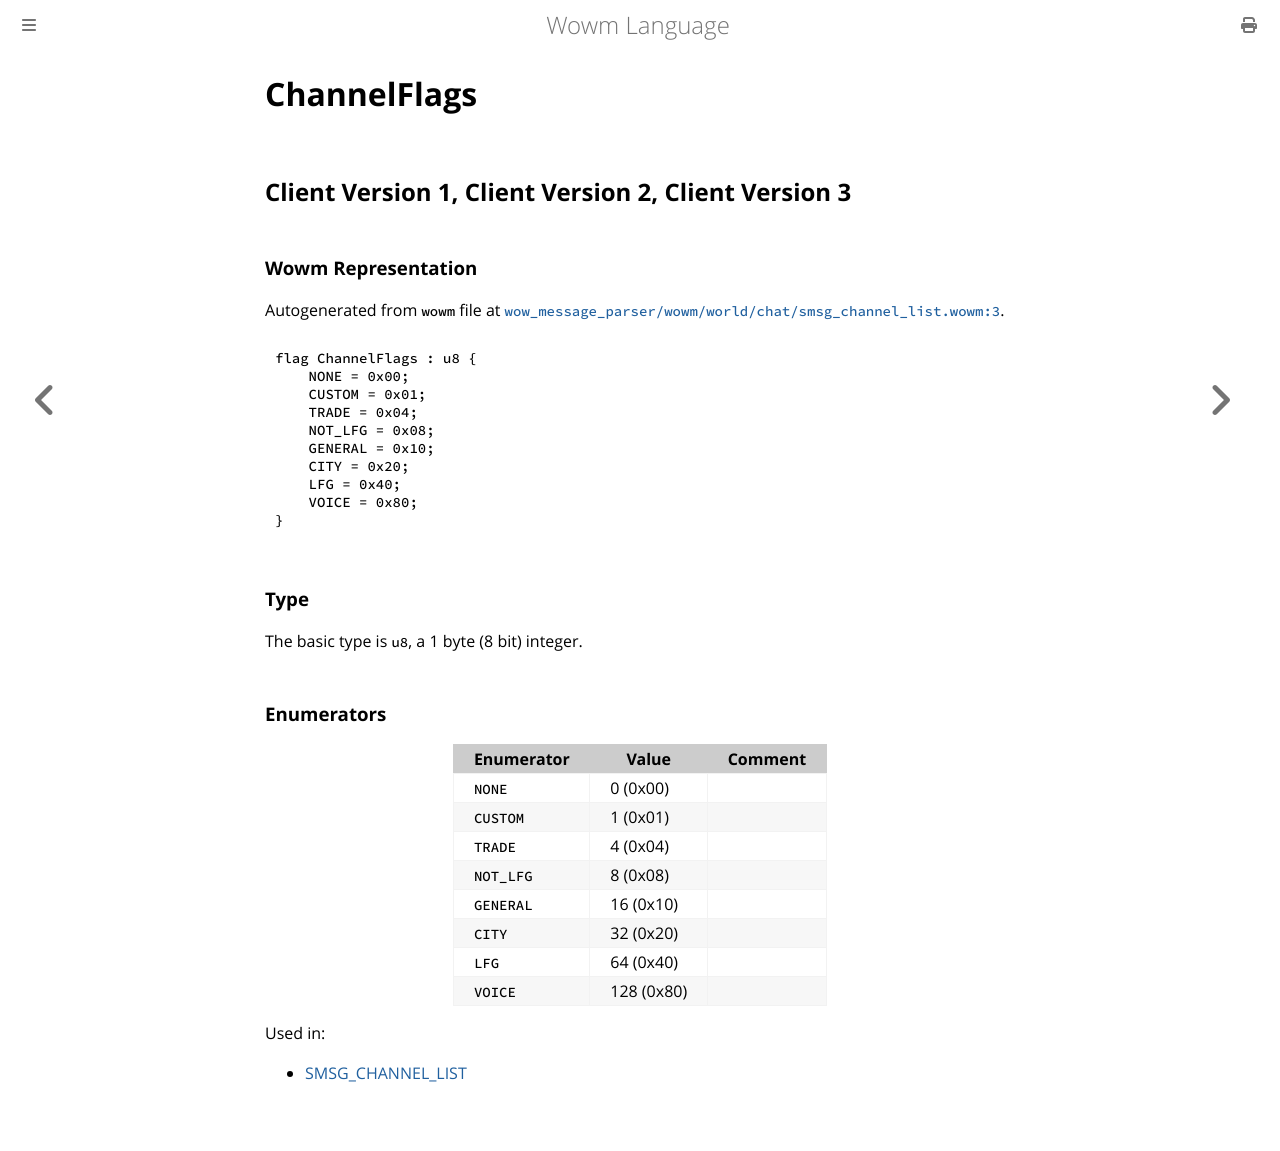

repository: gtker/wow_messages · page: docs/channelflags.html · generator: mdbook

# ChannelFlags

## Client Version 1, Client Version 2, Client Version 3

### Wowm Representation

Autogenerated from `wowm` file at [`wow_message_parser/wowm/world/chat/smsg_channel_list.wowm:3`](https://github.com/gtker/wow_messages/tree/main/wow_message_parser/wowm/world/chat/smsg_channel_list.wowm#L3).

```rust,ignore
flag ChannelFlags : u8 {
    NONE = 0x00;
    CUSTOM = 0x01;
    TRADE = 0x04;
    NOT_LFG = 0x08;
    GENERAL = 0x10;
    CITY = 0x20;
    LFG = 0x40;
    VOICE = 0x80;
}
```
### Type
The basic type is `u8`, a 1 byte (8 bit) integer.
### Enumerators
| Enumerator | Value  | Comment |
| --------- | -------- | ------- |
| `NONE` | 0 (0x00) |  |
| `CUSTOM` | 1 (0x01) |  |
| `TRADE` | 4 (0x04) |  |
| `NOT_LFG` | 8 (0x08) |  |
| `GENERAL` | 16 (0x10) |  |
| `CITY` | 32 (0x20) |  |
| `LFG` | 64 (0x40) |  |
| `VOICE` | 128 (0x80) |  |

Used in:
* [SMSG_CHANNEL_LIST](smsg_channel_list.md)
